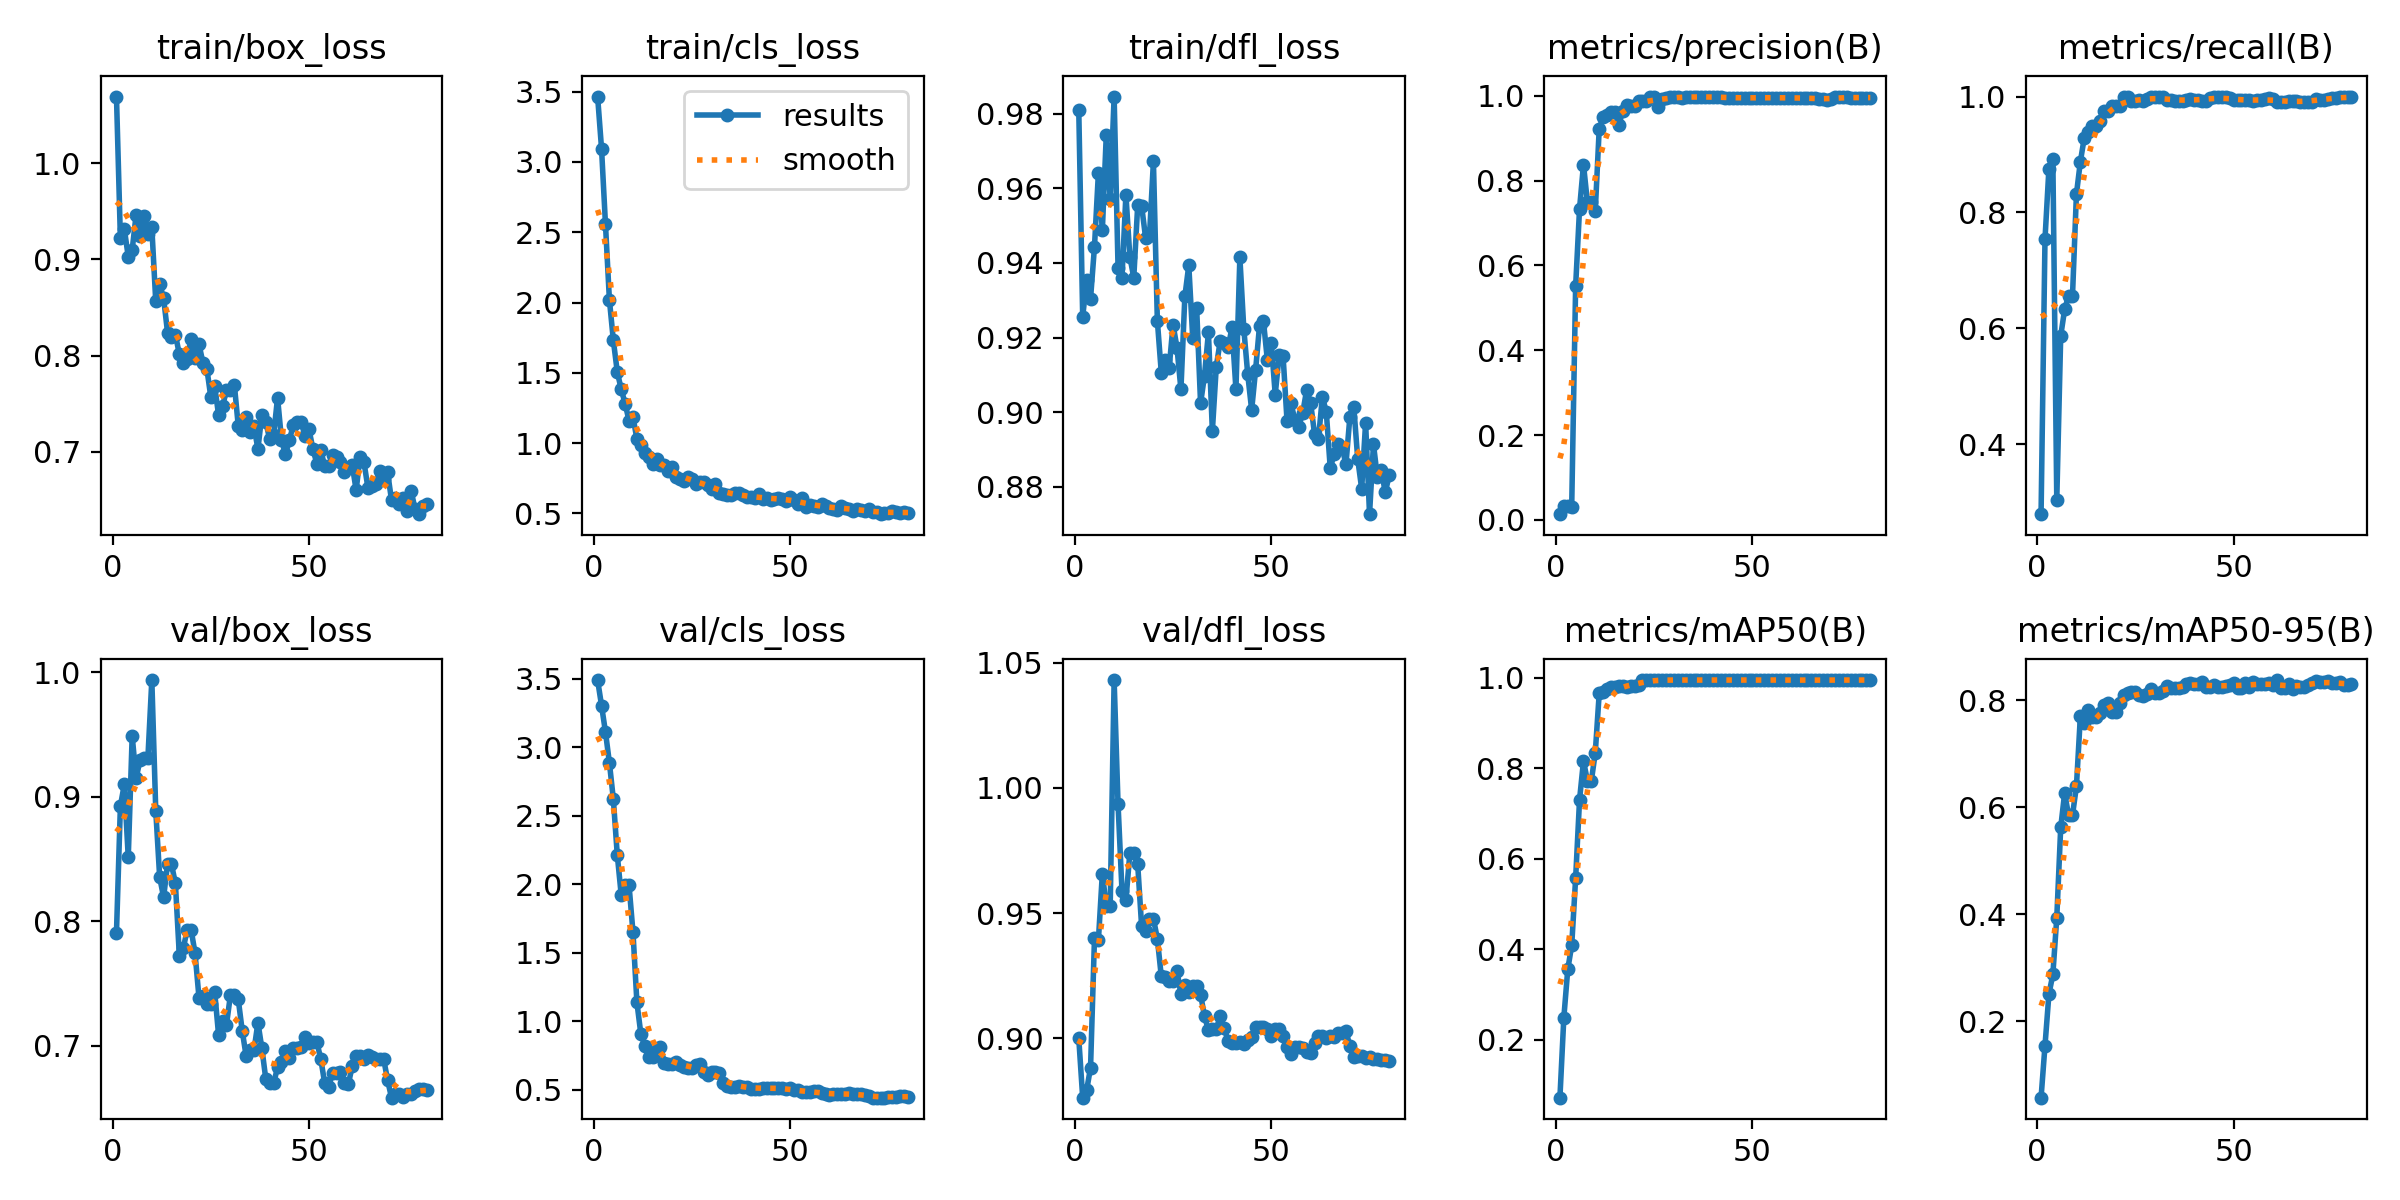

The table this chart was drawn from, first rows:
epoch, time, train/box_loss, train/cls_loss, train/dfl_loss, metrics/precision(B), metrics/recall(B), metrics/mAP50(B), metrics/mAP50-95(B), val/box_loss, val/cls_loss, val/dfl_loss, lr/pg0, lr/pg1, lr/pg2
1, 2.935, 1.069, 3.466, 0.981, 0.01353, 0.2794, 0.07157, 0.05768, 0.7908, 3.49, 0.8999, 0.0001715, 0.0001715, 0.0001715
2, 4.263, 0.9221, 3.095, 0.9256, 0.03253, 0.754, 0.2488, 0.155, 0.8927, 3.304, 0.8762, 0.0003528, 0.0003528, 0.0003528
3, 5.577, 0.9317, 2.556, 0.9354, 0.03166, 0.8758, 0.3554, 0.2511, 0.91, 3.111, 0.8792, 0.0005296, 0.0005296, 0.0005296
4, 6.865, 0.9028, 2.02, 0.9305, 0.03097, 0.8925, 0.4081, 0.2878, 0.8513, 2.887, 0.8882, 0.0007017, 0.0007017, 0.0007017
5, 8.154, 0.9099, 1.731, 0.9444, 0.5509, 0.3047, 0.5565, 0.3939, 0.949, 2.621, 0.9399, 0.0008693, 0.0008693, 0.0008693
6, 9.428, 0.9465, 1.507, 0.9642, 0.7344, 0.5871, 0.7308, 0.5624, 0.9149, 2.215, 0.9392, 0.001032, 0.001032, 0.001032
7, 10.71, 0.9247, 1.383, 0.9488, 0.8381, 0.6326, 0.8163, 0.6265, 0.9295, 1.924, 0.9657, 0.001191, 0.001191, 0.001191
8, 11.97, 0.9448, 1.281, 0.9742, 0.7488, 0.6563, 0.7721, 0.5855, 0.9314, 1.991, 0.9529, 0.001305, 0.001305, 0.001305
9, 13.22, 0.9264, 1.158, 0.9572, 0.7488, 0.6563, 0.7721, 0.5855, 0.9314, 1.991, 0.9529, 0.001288, 0.001288, 0.001288
10, 14.47, 0.9333, 1.186, 0.9846, 0.7292, 0.8315, 0.8344, 0.6393, 0.9939, 1.649, 1.043, 0.00127, 0.00127, 0.00127
11, 15.74, 0.8563, 1.029, 0.9387, 0.922, 0.8877, 0.9653, 0.77, 0.889, 1.137, 0.9934, 0.001252, 0.001252, 0.001252
12, 17.01, 0.8745, 0.9885, 0.9361, 0.9508, 0.9288, 0.9677, 0.758, 0.8353, 0.9074, 0.9589, 0.001234, 0.001234, 0.001234
13, 18.26, 0.8596, 0.9264, 0.9583, 0.9539, 0.9386, 0.9742, 0.7821, 0.8194, 0.8207, 0.9551, 0.001217, 0.001217, 0.001217
14, 19.54, 0.824, 0.8996, 0.9417, 0.9609, 0.9492, 0.9807, 0.7691, 0.8459, 0.7421, 0.9739, 0.001199, 0.001199, 0.001199
15, 20.77, 0.8193, 0.8502, 0.9361, 0.9609, 0.9492, 0.9807, 0.7691, 0.8459, 0.7421, 0.9739, 0.001181, 0.001181, 0.001181
16, 22.03, 0.8218, 0.8867, 0.9555, 0.9322, 0.9572, 0.9811, 0.7757, 0.8305, 0.7895, 0.9694, 0.001164, 0.001164, 0.001164
17, 23.3, 0.8015, 0.8465, 0.9553, 0.9641, 0.9758, 0.9828, 0.7907, 0.7725, 0.814, 0.9446, 0.001146, 0.001146, 0.001146
18, 24.54, 0.7922, 0.8411, 0.9468, 0.9795, 0.9758, 0.9804, 0.7954, 0.7782, 0.6984, 0.9429, 0.001128, 0.001128, 0.001128
19, 25.82, 0.7965, 0.8037, 0.9473, 0.9756, 0.9835, 0.9823, 0.7777, 0.7932, 0.6897, 0.9477, 0.001111, 0.001111, 0.001111
20, 27.06, 0.8172, 0.8271, 0.9672, 0.9756, 0.9835, 0.9823, 0.7777, 0.7932, 0.6897, 0.9477, 0.001093, 0.001093, 0.001093
21, 28.34, 0.7973, 0.7588, 0.9245, 0.988, 0.9841, 0.9848, 0.7948, 0.7744, 0.7051, 0.9397, 0.001075, 0.001075, 0.001075
22, 29.61, 0.8118, 0.7458, 0.9106, 0.9868, 1, 0.994, 0.8102, 0.7387, 0.6784, 0.9247, 0.001058, 0.001058, 0.001058
23, 30.88, 0.7927, 0.7308, 0.914, 0.9872, 0.999, 0.9948, 0.8132, 0.7398, 0.6672, 0.9246, 0.00104, 0.00104, 0.00104
24, 32.15, 0.7866, 0.7565, 0.9118, 0.9979, 0.9918, 0.995, 0.8148, 0.7332, 0.6601, 0.9227, 0.001022, 0.001022, 0.001022
25, 33.41, 0.7572, 0.7443, 0.9235, 0.9979, 0.9918, 0.995, 0.8148, 0.7332, 0.6601, 0.9227, 0.001005, 0.001005, 0.001005
26, 34.68, 0.7683, 0.7114, 0.9173, 0.9736, 0.9936, 0.995, 0.8089, 0.7432, 0.677, 0.9268, 0.0009869, 0.0009869, 0.0009869
27, 35.94, 0.7378, 0.7254, 0.9061, 0.9926, 0.9923, 0.995, 0.8088, 0.7083, 0.6853, 0.9176, 0.0009692, 0.0009692, 0.0009692
28, 37.21, 0.7474, 0.7228, 0.931, 0.9961, 0.9949, 0.995, 0.8114, 0.7201, 0.6323, 0.9214, 0.0009515, 0.0009515, 0.0009515
29, 38.47, 0.7641, 0.6986, 0.9394, 0.9974, 0.9987, 0.995, 0.8209, 0.7168, 0.6078, 0.9183, 0.0009339, 0.0009339, 0.0009339
30, 39.75, 0.7644, 0.675, 0.92, 0.9974, 0.9995, 0.995, 0.8129, 0.7407, 0.6285, 0.9207, 0.0009162, 0.0009162, 0.0009162
31, 41, 0.7697, 0.7105, 0.928, 0.9974, 0.9995, 0.995, 0.8129, 0.7407, 0.6285, 0.9207, 0.0008985, 0.0008985, 0.0008985
32, 42.25, 0.7269, 0.648, 0.9024, 0.9957, 0.9987, 0.995, 0.8167, 0.7372, 0.6221, 0.9174, 0.0008808, 0.0008808, 0.0008808
33, 43.52, 0.7227, 0.6382, 0.9099, 0.998, 0.9947, 0.995, 0.826, 0.7122, 0.5465, 0.9088, 0.0008631, 0.0008631, 0.0008631
34, 44.79, 0.7364, 0.6288, 0.9214, 0.9978, 0.9938, 0.995, 0.8224, 0.6917, 0.5256, 0.9032, 0.0008454, 0.0008454, 0.0008454
35, 46.04, 0.7207, 0.6313, 0.895, 0.9974, 0.9926, 0.995, 0.8233, 0.6963, 0.5216, 0.9036, 0.0008277, 0.0008277, 0.0008277
36, 47.29, 0.7263, 0.6425, 0.9123, 0.9974, 0.9926, 0.995, 0.8233, 0.6963, 0.5216, 0.9036, 0.0008101, 0.0008101, 0.0008101
37, 48.57, 0.7029, 0.6413, 0.9191, 0.9963, 0.9926, 0.995, 0.8244, 0.7186, 0.5288, 0.9087, 0.0007924, 0.0007924, 0.0007924
38, 49.81, 0.7386, 0.6285, 0.9187, 0.9984, 0.9934, 0.995, 0.8295, 0.6981, 0.5175, 0.9042, 0.0007747, 0.0007747, 0.0007747
39, 51.08, 0.731, 0.6147, 0.9174, 0.9984, 0.9949, 0.995, 0.8326, 0.6734, 0.5188, 0.8987, 0.000757, 0.000757, 0.000757
40, 52.35, 0.7129, 0.6128, 0.9227, 0.9973, 0.9942, 0.995, 0.8306, 0.6698, 0.5078, 0.898, 0.0007393, 0.0007393, 0.0007393
41, 53.59, 0.7177, 0.6095, 0.9061, 0.9973, 0.9942, 0.995, 0.8306, 0.6698, 0.5078, 0.898, 0.0007216, 0.0007216, 0.0007216
42, 54.84, 0.7562, 0.6355, 0.9415, 0.9969, 0.9927, 0.995, 0.8333, 0.6826, 0.5014, 0.8985, 0.000704, 0.000704, 0.000704
43, 56.11, 0.7128, 0.6043, 0.9224, 0.996, 0.9929, 0.995, 0.8239, 0.6866, 0.5092, 0.8977, 0.0006863, 0.0006863, 0.0006863
44, 57.37, 0.6973, 0.6063, 0.9102, 0.9959, 0.9976, 0.995, 0.8244, 0.6955, 0.5107, 0.8992, 0.0006686, 0.0006686, 0.0006686
45, 58.65, 0.7119, 0.5978, 0.9006, 0.9953, 0.9988, 0.995, 0.8277, 0.69, 0.5136, 0.9004, 0.0006509, 0.0006509, 0.0006509
46, 59.91, 0.728, 0.6044, 0.9113, 0.9954, 0.9989, 0.995, 0.8256, 0.6982, 0.5159, 0.9044, 0.0006332, 0.0006332, 0.0006332
47, 61.15, 0.7315, 0.6112, 0.9231, 0.9954, 0.9989, 0.995, 0.8256, 0.6982, 0.5159, 0.9044, 0.0006155, 0.0006155, 0.0006155
48, 62.41, 0.731, 0.5988, 0.9244, 0.9956, 0.9992, 0.995, 0.8273, 0.6991, 0.5103, 0.9044, 0.0005979, 0.0005979, 0.0005979
49, 63.69, 0.7164, 0.5883, 0.914, 0.9946, 0.9969, 0.995, 0.8288, 0.7069, 0.5048, 0.9035, 0.0005802, 0.0005802, 0.0005802
50, 64.95, 0.7233, 0.6156, 0.9185, 0.9951, 0.9942, 0.995, 0.8329, 0.7023, 0.5095, 0.9009, 0.0005625, 0.0005625, 0.0005625
51, 66.21, 0.7028, 0.5951, 0.9048, 0.9956, 0.9934, 0.995, 0.8223, 0.7029, 0.4952, 0.9038, 0.0005448, 0.0005448, 0.0005448
52, 67.47, 0.6877, 0.5698, 0.9153, 0.9956, 0.9934, 0.995, 0.8223, 0.7029, 0.4952, 0.9038, 0.0005271, 0.0005271, 0.0005271
53, 68.75, 0.7015, 0.6081, 0.915, 0.9961, 0.9942, 0.995, 0.8322, 0.6893, 0.4827, 0.9008, 0.0005094, 0.0005094, 0.0005094
54, 70.01, 0.6852, 0.5485, 0.8978, 0.9959, 0.9933, 0.995, 0.8255, 0.6698, 0.4797, 0.8965, 0.0004918, 0.0004918, 0.0004918
55, 71.28, 0.6857, 0.5589, 0.9026, 0.9962, 0.9921, 0.995, 0.8341, 0.6671, 0.4859, 0.8938, 0.0004741, 0.0004741, 0.0004741
56, 72.55, 0.6965, 0.5522, 0.8979, 0.9955, 0.9936, 0.995, 0.8296, 0.6779, 0.4887, 0.8966, 0.0004564, 0.0004564, 0.0004564
57, 73.81, 0.6947, 0.5464, 0.8962, 0.9955, 0.9936, 0.995, 0.8296, 0.6779, 0.4887, 0.8966, 0.0004387, 0.0004387, 0.0004387
58, 75.06, 0.6892, 0.5635, 0.8999, 0.9952, 0.9959, 0.995, 0.8296, 0.6785, 0.4759, 0.8962, 0.000421, 0.000421, 0.000421
59, 76.31, 0.6794, 0.5539, 0.906, 0.9952, 0.9977, 0.995, 0.8331, 0.6698, 0.4663, 0.8946, 0.0004033, 0.0004033, 0.0004033
60, 77.58, 0.6827, 0.5386, 0.9026, 0.9961, 0.9963, 0.995, 0.8286, 0.669, 0.4631, 0.8942, 0.0003857, 0.0003857, 0.0003857
... 20 more rows
